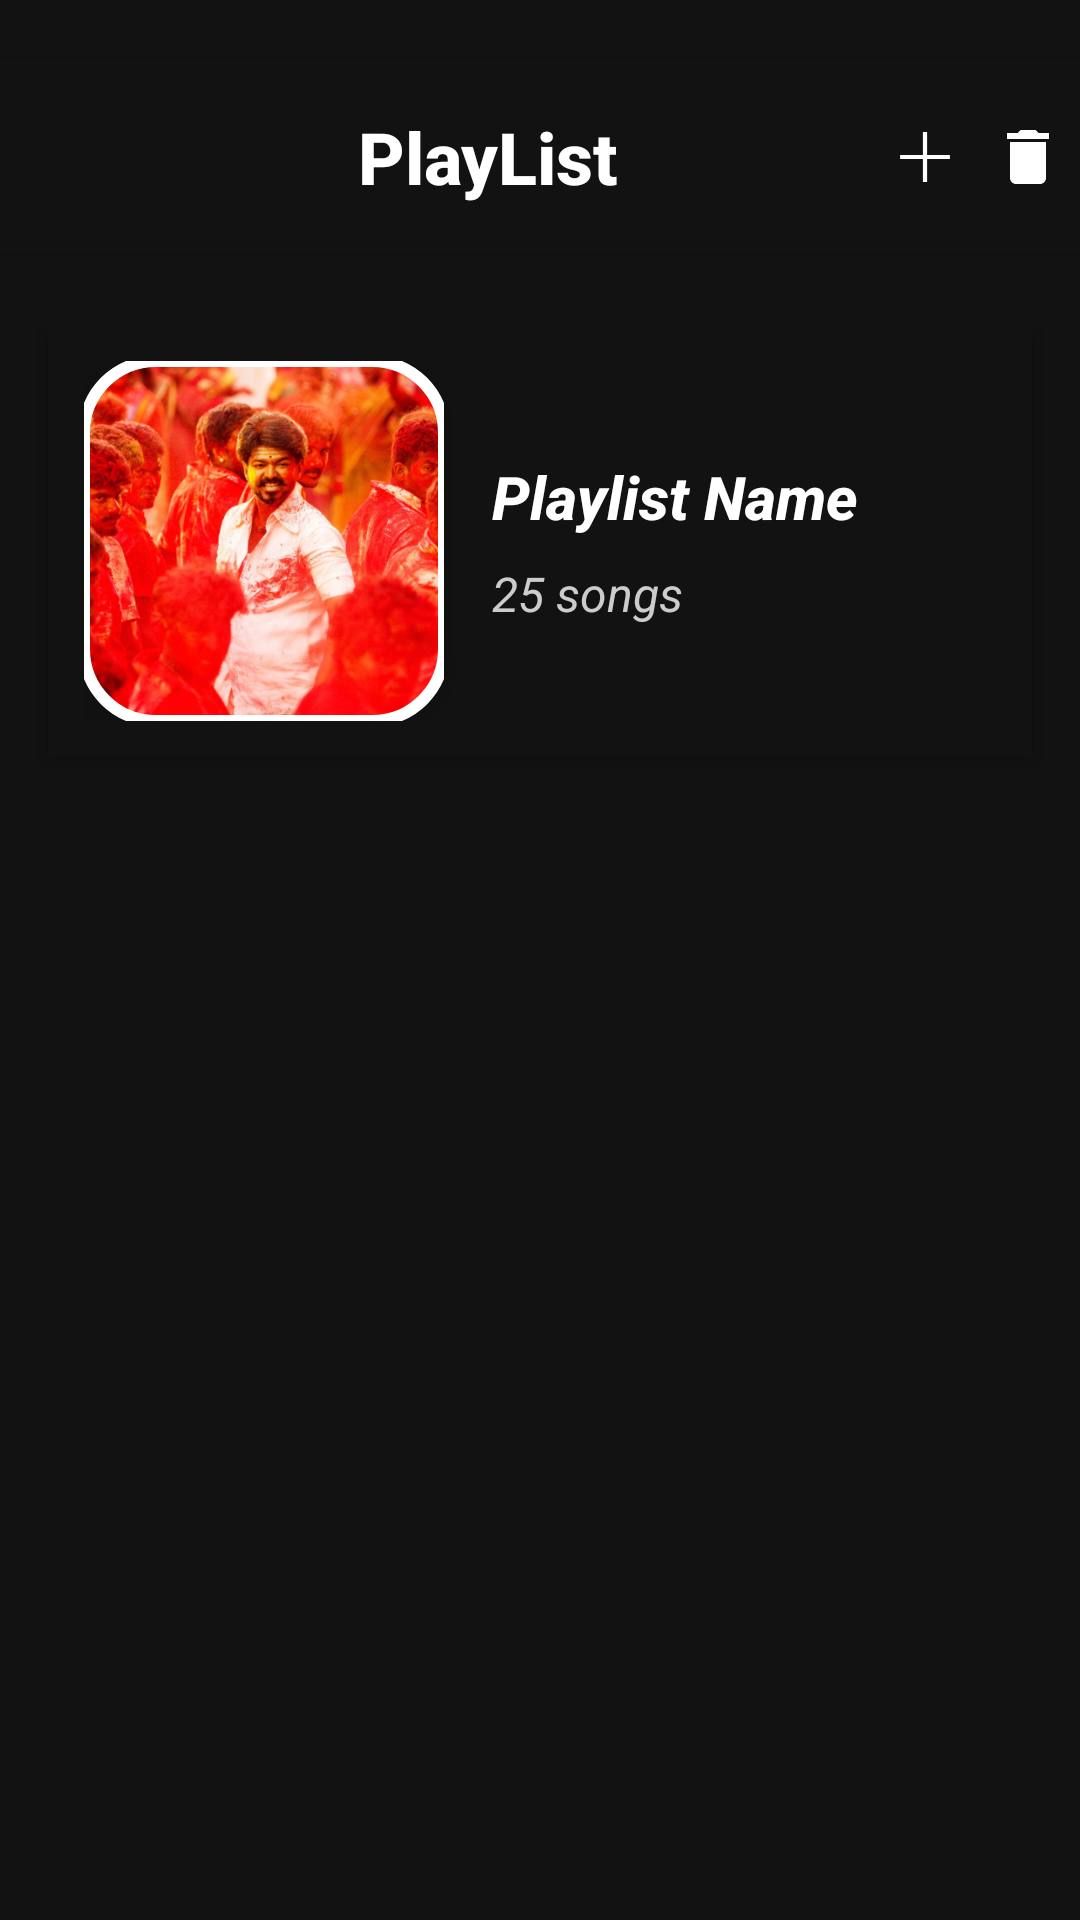

Layout XML and referenced resources for this Android screen:
<!-- AndroidManifest.xml: application theme Theme.SPOTIFY -->
<!-- res/layout/activity_single_playlist_details.xml -->
<?xml version="1.0" encoding="utf-8"?>
<androidx.constraintlayout.widget.ConstraintLayout xmlns:android="http://schemas.android.com/apk/res/android"
    xmlns:app="http://schemas.android.com/apk/res-auto"
    xmlns:tools="http://schemas.android.com/tools"
    android:id="@+id/main"
    android:background="@color/SpBlack"
    android:layout_width="match_parent"
    android:layout_height="match_parent"
    tools:context=".Views.SinglePlaylistDetails">
    
    <LinearLayout
        android:layout_marginTop="20dp"
        android:id="@+id/headerLayout"
        android:layout_width="0dp"
        android:layout_height="wrap_content"
        android:background="@color/SpBlack"
        android:backgroundTint="@null"
        android:elevation="4dp"
        android:orientation="horizontal"
        android:paddingTop="16dp"
        android:paddingBottom="16dp"
        app:layout_constraintEnd_toEndOf="parent"
        app:layout_constraintStart_toStartOf="parent"
        app:layout_constraintTop_toTopOf="parent">

        <ImageButton
            android:layout_width="0dp"
            android:background="@color/SpBlack"
            android:id="@+id/sortBtn"
            android:layout_height="match_parent"
            android:layout_weight="0.4"
            android:scaleX="0.7"
            android:scaleY="0.7">

        </ImageButton>

        <TextView
            android:layout_width="0dp"
            android:layout_height="wrap_content"
            android:background="@color/SpBlack"
            android:text="PlayList"
            android:layout_weight="3"
            android:textAlignment="center"
            android:textColor="#FFFFFF"
            android:textSize="24sp"
            android:textStyle="bold"
            android:fontFamily="sans-serif-medium" />

        <ImageButton
            android:layout_width="0dp"
            android:background="@color/SpBlack"
            android:id="@+id/addSong"
            android:src="@drawable/plus"
            android:layout_height="match_parent"
            android:layout_weight="0.4">
        </ImageButton>

        <ImageButton
            android:layout_width="0dp"
            android:background="@color/SpBlack"
            android:id="@+id/removeAll"
            android:src="@drawable/delete_icon"
            android:layout_height="match_parent"
            app:tint="@color/white"
            android:layout_weight="0.4">
        </ImageButton>
    </LinearLayout>

    
    <LinearLayout
        android:id="@+id/playlistInfoLayout"
        android:layout_width="0dp"
        android:layout_height="wrap_content"
        android:layout_marginStart="16dp"
        android:layout_marginEnd="16dp"
        android:layout_marginTop="24dp"
        android:orientation="horizontal"
        android:background="@color/SpBlack"
        android:padding="12dp"
        android:elevation="4dp"
        app:layout_constraintEnd_toEndOf="parent"
        app:layout_constraintStart_toStartOf="parent"
        app:layout_constraintTop_toBottomOf="@+id/headerLayout">

        <com.google.android.material.imageview.ShapeableImageView
            android:id="@+id/playlistImage"
            android:layout_width="120dp"
            android:layout_height="120dp"
            android:layout_marginEnd="16dp"
            android:clickable="true"
            android:elevation="8dp"
            android:scaleType="centerCrop"
            android:src="@drawable/img"
            app:rippleColor="#9E18D7"
            app:shapeAppearanceOverlay="@style/corner_radius"
            app:strokeColor="#FFFFFF"
            app:strokeWidth="4dp" />

        <LinearLayout
            android:layout_width="0dp"
            android:layout_height="wrap_content"
            android:layout_weight="1"
            android:layout_gravity="center_vertical"
            android:orientation="vertical">

            <TextView
                android:id="@+id/playlistNameText"
                android:layout_width="match_parent"
                android:layout_height="wrap_content"
                android:text="Playlist Name"
                android:textColor="#FFFFFF"
                android:textSize="20sp"
                android:textStyle="bold|italic"
                android:fontFamily="sans-serif-medium"
                android:layout_marginBottom="8dp" />

            <TextView
                android:id="@+id/totalSongsText"
                android:layout_width="match_parent"
                android:layout_height="wrap_content"
                android:text="25 songs"
                android:textStyle="italic"
                android:textColor="#CCCCCC"
                android:textSize="16sp"
                android:fontFamily="sans-serif" />

        </LinearLayout>
    </LinearLayout>

    <androidx.recyclerview.widget.RecyclerView
        android:id="@+id/recyclerViewP"
        android:layout_width="match_parent"
        android:layout_height="0dp"
        android:layout_marginTop="12dp"
        android:background="@color/SpBlack"
        android:padding="5dp"
        android:scrollbarStyle="outsideOverlay"
        android:scrollbarThumbVertical="@drawable/custom_scrollbar"
        app:layout_constraintBottom_toBottomOf="parent"
        app:layout_constraintEnd_toEndOf="parent"
        app:layout_constraintStart_toStartOf="parent"
        app:layout_constraintTop_toBottomOf="@+id/playlistInfoLayout">

    </androidx.recyclerview.widget.RecyclerView>

    <com.google.android.material.floatingactionbutton.FloatingActionButton
        android:layout_width="80dp"
        android:layout_height="60dp"
        android:src="@drawable/shuffle_icon"
        android:scaleType="fitXY"
        app:maxImageSize="28dp"
        android:id="@+id/shuffleBtn"
        android:visibility="invisible"
        android:backgroundTint="@color/green"
        android:layout_marginEnd="32dp"
        android:layout_marginBottom="48dp"
        android:foregroundGravity="bottom"
        app:layout_constraintBottom_toBottomOf="parent"
        app:layout_constraintEnd_toEndOf="parent">

    </com.google.android.material.floatingactionbutton.FloatingActionButton>

</androidx.constraintlayout.widget.ConstraintLayout>
<!-- resources referenced by this layout -->
<resources>
  <color name="SpBlack">#121212</color>
  <color name="green">#76FF03</color>
  <color name="white">#FFFFFFFF</color>
  <!-- drawable custom_scrollbar (drawable) -->
  <?xml version="1.0" encoding="utf-8"?>
  <shape xmlns:android="http://schemas.android.com/apk/res/android"
      android:shape="rectangle">
      <solid android:color="#424242" />
      <corners android:radius="4dp" />
      <size android:width="5dp"
          android:height="6dp"/>
  </shape>
  <!-- drawable delete_icon (drawable) -->
  <vector xmlns:android="http://schemas.android.com/apk/res/android" android:height="24dp" android:tint="#4AF507" android:viewportHeight="24" android:viewportWidth="24" android:width="24dp">
        
      <path android:fillColor="@android:color/white" android:pathData="M6,19c0,1.1 0.9,2 2,2h8c1.1,0 2,-0.9 2,-2V7H6v12zM19,4h-3.5l-1,-1h-5l-1,1H5v2h14V4z"/>
      
  </vector>
  <!-- drawable img: png bitmap (drawable, 665217 bytes) -->
  <!-- drawable plus (drawable) -->
  <vector xmlns:android="http://schemas.android.com/apk/res/android" android:width="24dp" android:height="24dp" android:viewportWidth="960" android:viewportHeight="960" android:tint="@color/white">
      <path android:fillColor="@android:color/white" android:pathData="M452.12,811.92L452.12,507.88L148.08,507.88L148.08,451.92L452.12,451.92L452.12,148.08L508.08,148.08L508.08,451.92L811.92,451.92L811.92,507.88L508.08,507.88L508.08,811.92L452.12,811.92Z"/>
  </vector>
  <!-- drawable shuffle_icon (drawable) -->
  <vector xmlns:android="http://schemas.android.com/apk/res/android"
      android:width="24dp"
      android:height="24dp"
      android:viewportWidth="960"
      android:viewportHeight="960"
      android:tint="#ED155E">
    <path
        android:fillColor="@android:color/white"
        android:pathData="M120,920Q87,920 63.5,896.5Q40,873 40,840L40,120Q40,87 63.5,63.5Q87,40 120,40L840,40Q873,40 896.5,63.5Q920,87 920,120L920,840Q920,873 896.5,896.5Q873,920 840,920L120,920ZM560,800L800,800L800,560L720,560L720,662L594,536L537,593L664,720L560,720L560,800ZM216,800L720,296L720,400L800,400L800,160L560,160L560,240L664,240L160,744L216,800ZM367,423L423,367L216,160L160,216L367,423Z"/>
  </vector>
  <style name="corner_radius" parent="">
      <item name="cornerFamily">rounded</item>
      <item name="cornerSize">20%</item>
    </style>
  <style name="Theme.SPOTIFY" parent="Base.Theme.SPOTIFY" />
  <style name="Base.Theme.SPOTIFY" parent="Theme.Material3.DayNight.NoActionBar">
          
          
      </style>
</resources>
